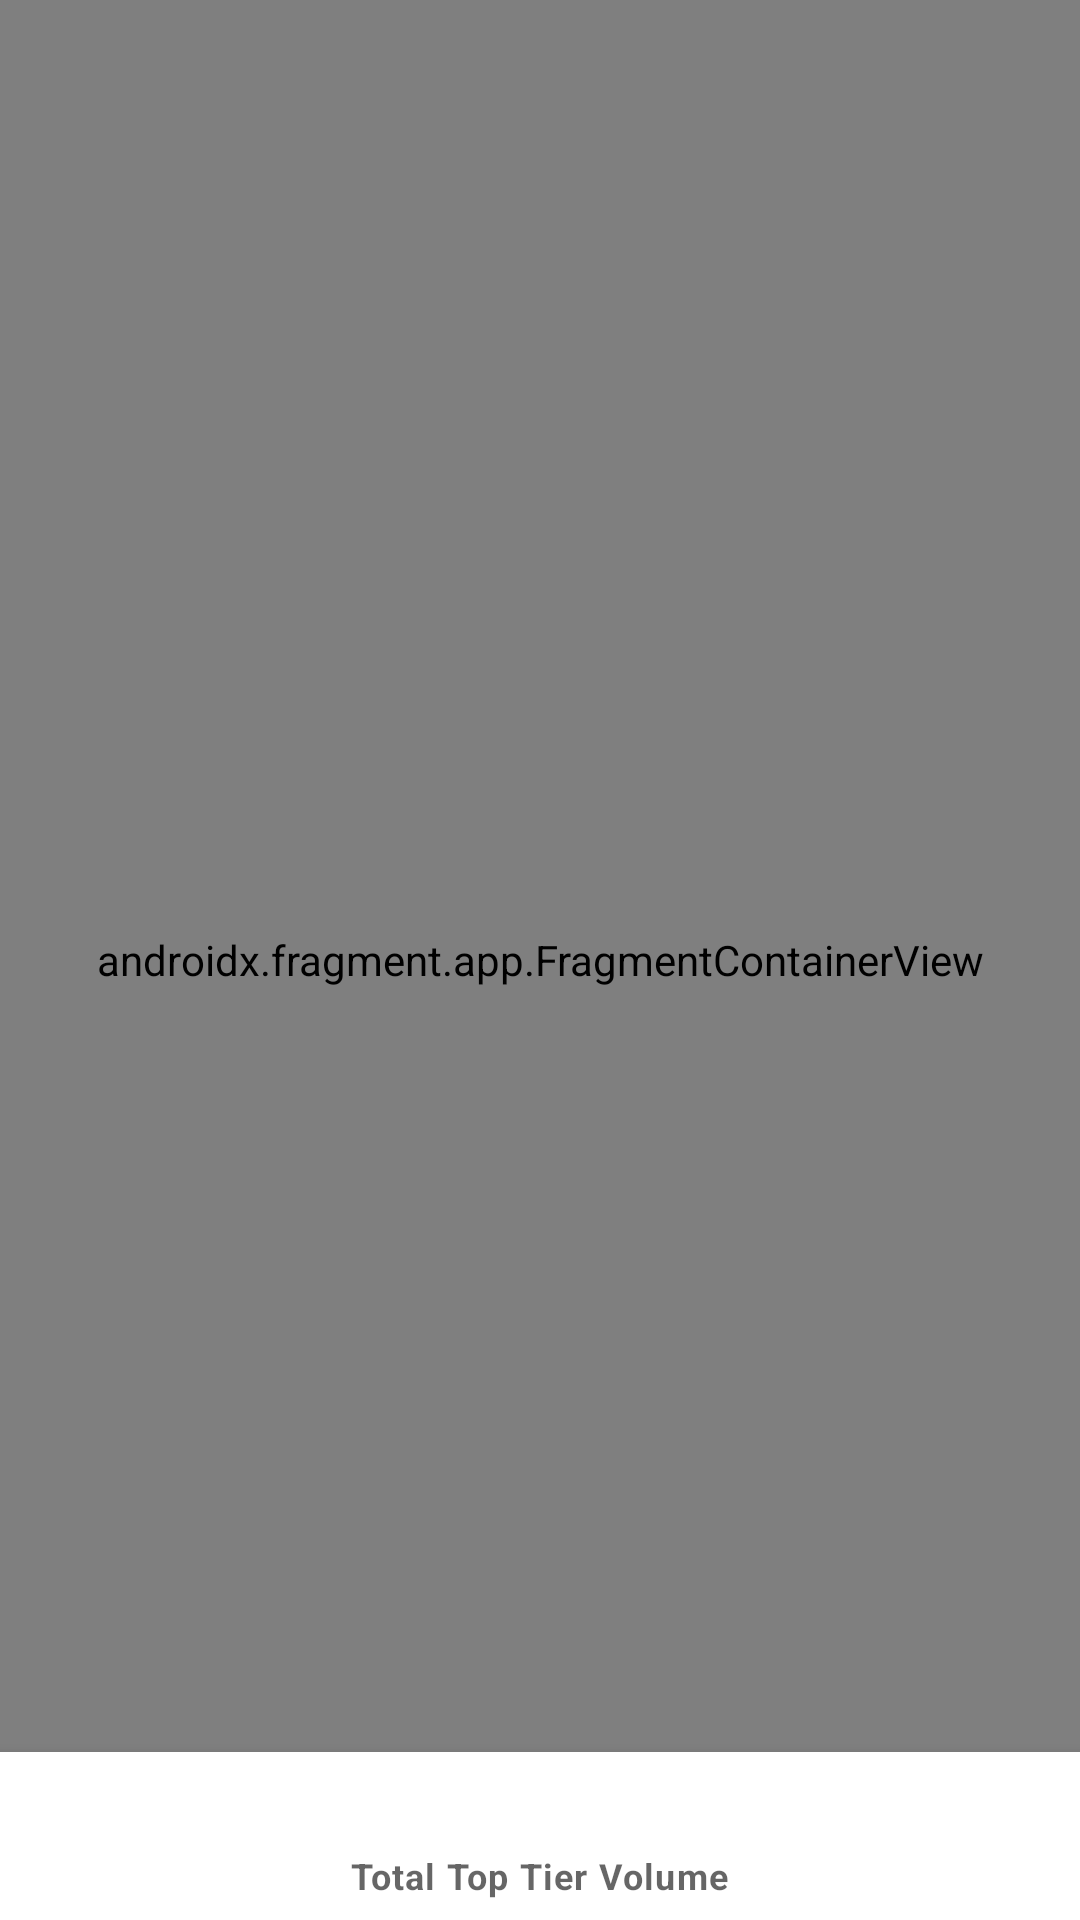

Write the Android layout XML for this screen, with the resource values it uses.
<!-- AndroidManifest.xml: application theme Theme.StockbitApp -->
<!-- res/layout/activity_main.xml -->
<?xml version="1.0" encoding="utf-8"?>
<androidx.constraintlayout.widget.ConstraintLayout xmlns:android="http://schemas.android.com/apk/res/android"
    xmlns:app="http://schemas.android.com/apk/res-auto"
    xmlns:tools="http://schemas.android.com/tools"
    android:layout_width="match_parent"
    android:layout_height="match_parent"
    tools:context=".presentation.main.MainActivity">

    <androidx.fragment.app.FragmentContainerView
        android:id="@+id/navHostFragment"
        android:name="androidx.navigation.fragment.NavHostFragment"
        android:layout_width="match_parent"
        android:layout_height="match_parent"
        app:defaultNavHost="true"
        app:layout_anchorGravity="top"
        app:layout_constraintBottom_toBottomOf="parent"
        app:navGraph="@navigation/nav_main" />

    <com.google.android.material.bottomnavigation.BottomNavigationView
        android:id="@+id/navigationView"
        android:layout_width="0dp"
        android:layout_height="wrap_content"
        android:layout_marginStart="0dp"
        android:layout_marginEnd="0dp"
        android:background="?android:attr/windowBackground"
        app:itemIconTint="@drawable/bottom_navigation_selected"
        app:itemTextColor="@drawable/bottom_navigation_selected"
        app:layout_constraintBottom_toBottomOf="parent"
        app:layout_constraintLeft_toLeftOf="parent"
        app:layout_constraintRight_toRightOf="parent"
        app:menu="@menu/menu_navigation" />

</androidx.constraintlayout.widget.ConstraintLayout>
<!-- resources referenced by this layout -->
<resources>
  <style name="Theme.StockbitApp" parent="Theme.MaterialComponents.Light.NoActionBar">
          
          <item name="colorPrimary">#00AB6B</item>
          <item name="colorPrimaryVariant">#00AB6B</item>
          <item name="colorOnPrimary">@color/white</item>
          
          <item name="colorSecondary">#00AB6B</item>
          <item name="colorSecondaryVariant">#00AB6B</item>
          <item name="colorOnSecondary">@color/black</item>
          
          <item name="android:statusBarColor" tools:targetApi="l">?attr/colorPrimaryVariant</item>
          
      </style>
  <color name="white">#FFFFFFFF</color>
  <color name="black">#FF000000</color>
</resources>
